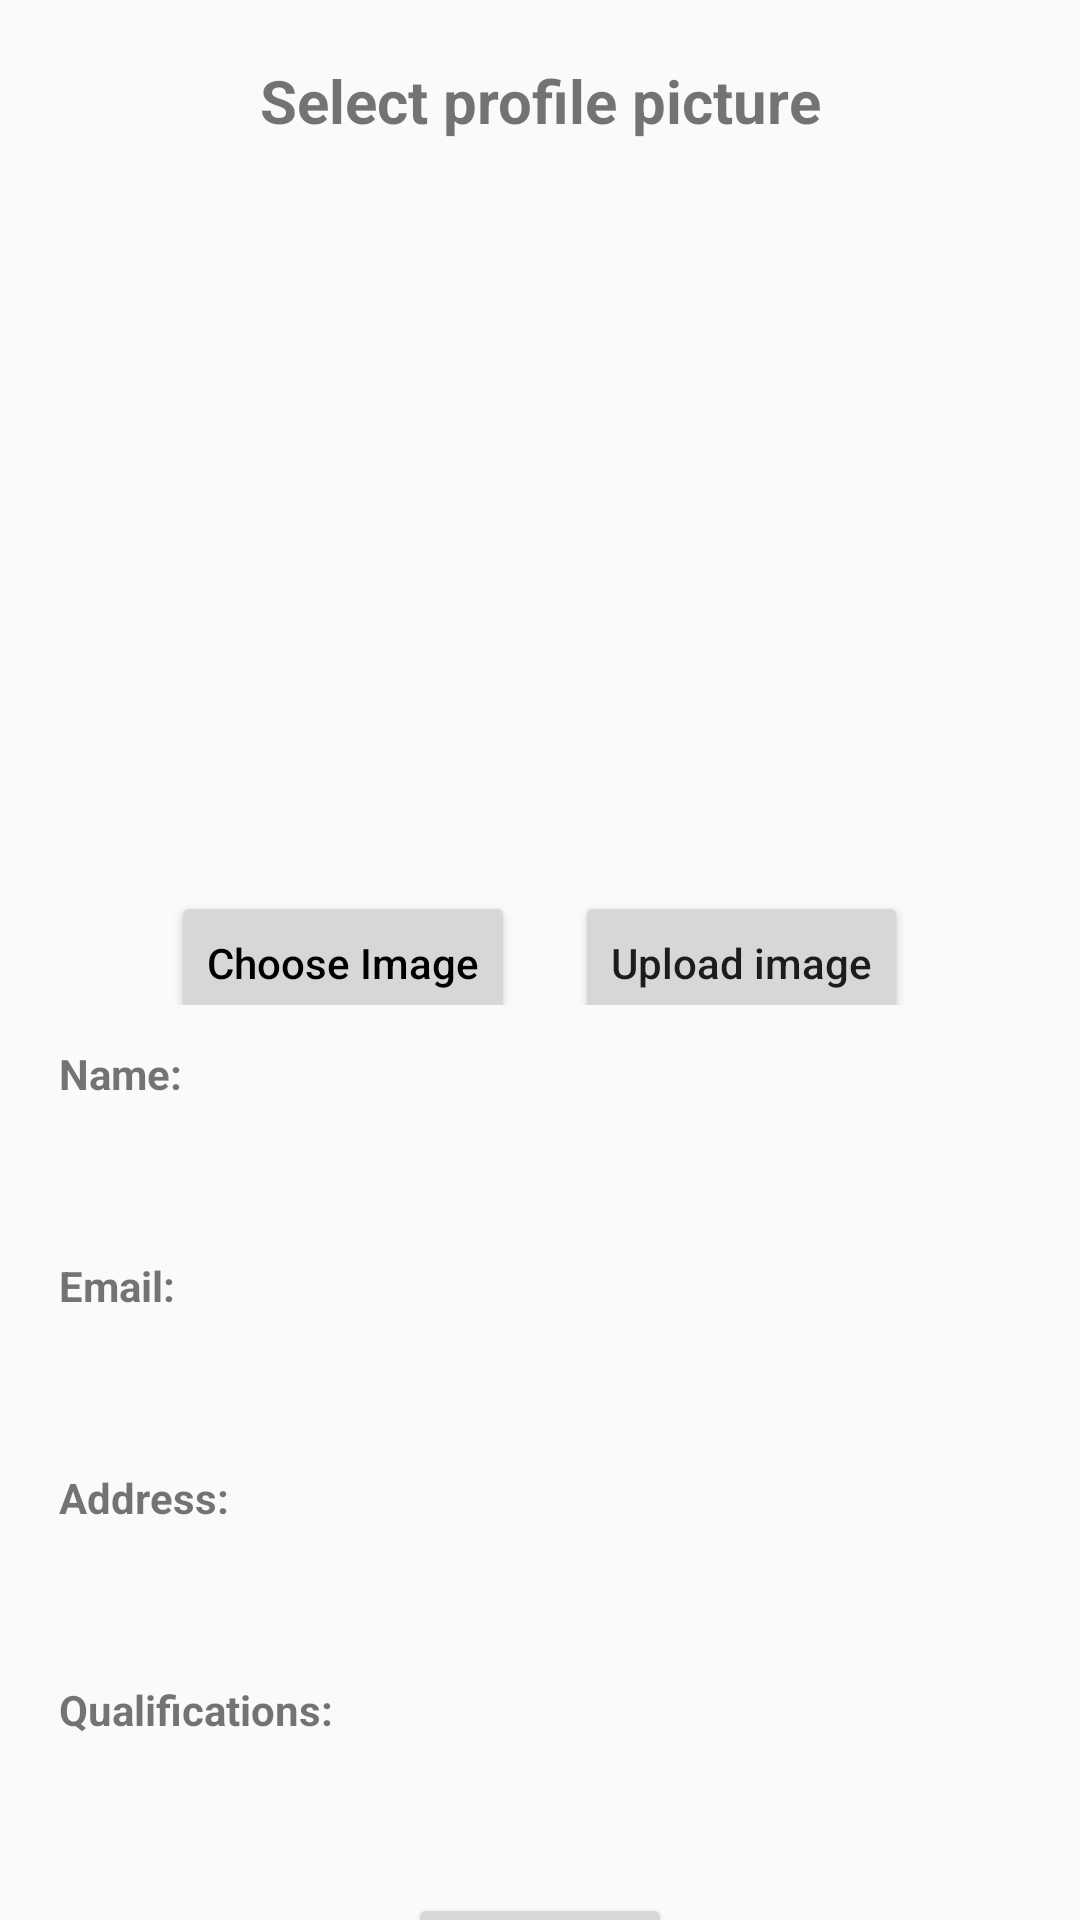

The Android layout XML behind this screen, and the referenced resources:
<!-- AndroidManifest.xml: application theme AppTheme -->
<!-- res/layout/activity_update_profile_and_image.xml -->
<?xml version="1.0" encoding="utf-8"?>
<android.support.constraint.ConstraintLayout xmlns:android="http://schemas.android.com/apk/res/android"
    xmlns:tools="http://schemas.android.com/tools"
    android:layout_width="match_parent"
    android:layout_height="match_parent"
    xmlns:app="http://schemas.android.com/apk/res-auto">


    <android.support.v4.widget.NestedScrollView
        android:layout_width="match_parent"
        android:layout_height="match_parent">


        <LinearLayout
            android:layout_width="fill_parent"
            android:layout_height="fill_parent"
            android:gravity="center"
            android:orientation="vertical"
            android:padding="@dimen/activity_horizontal_margin">

            <TextView
                android:layout_width="fill_parent"
                android:layout_height="wrap_content"
                android:text="Select profile picture"
                android:id="@+id/textview"
                android:textStyle="bold"
                android:textSize="20dp"
                android:gravity="center"
                android:layout_marginTop="20dp"/>

            <ImageView
                android:layout_width="fill_parent"
                android:layout_height="200dp"
                android:id="@+id/ShowImageView"
                android:layout_below="@+id/textview"
                android:layout_marginLeft="10dp"
                android:layout_marginRight="10dp"
                android:layout_marginTop="20dp"/>

            
            
            
            
            
            
            

            
                
                
                
                
                
                
                
                


            <LinearLayout
                android:layout_gravity="center"
                android:gravity="center"
                android:layout_marginBottom="20px"
                android:paddingBottom="20px"
                android:orientation="horizontal"
                android:layout_width="match_parent"
                android:layout_height="match_parent">

                <Button
                    android:id="@+id/ButtonChooseImage"
                    android:layout_width="wrap_content"
                    android:layout_height="wrap_content"
                    android:layout_below="@+id/ShowImageView"
                    android:textAllCaps="false"
                    android:layout_marginTop="20dp"
                    android:layout_marginLeft="10dp"
                    android:layout_marginRight="10dp"
                    android:textColor="@android:color/black"
                    android:text="Choose Image" />



                <Button
                    android:id="@+id/ButtonUploadImage"
                    android:layout_width="wrap_content"
                    android:layout_height="wrap_content"
                    android:textAllCaps="false"
                    android:layout_below="@+id/ImageNameEditText"
                    android:layout_marginTop="20dp"
                    android:layout_marginLeft="10dp"
                    android:layout_marginRight="10dp"
                    android:text="Upload image"/>

            </LinearLayout>


            <TextView
                android:text="Name:"
                android:textSize="14sp"
                android:textStyle="bold"
                android:layout_marginBottom="10dp"
                android:layout_marginLeft="20dp"
                android:layout_marginRight="20dp"
                android:layout_width="match_parent"
                android:layout_height="wrap_content" />

            <EditText
                android:id="@+id/et_name"
                android:textSize="16sp"
                android:layout_marginBottom="20dp"
                android:layout_marginLeft="20dp"
                android:layout_marginRight="20dp"
                android:background="@drawable/grey_border_bottom"
                android:layout_width="match_parent"
                android:layout_height="wrap_content" />


            <TextView
                android:text="Email:"
                android:textSize="14sp"
                android:textStyle="bold"
                android:layout_marginBottom="10dp"
                android:layout_marginLeft="20dp"
                android:layout_marginRight="20dp"
                android:layout_width="match_parent"
                android:layout_height="wrap_content" />

            <EditText
                android:id="@+id/et_email"
                android:textSize="16sp"
                android:layout_marginBottom="20dp"
                android:layout_marginLeft="20dp"
                android:layout_marginRight="20dp"
                android:background="@drawable/grey_border_bottom"
                android:layout_width="match_parent"
                android:layout_height="wrap_content" />



            <TextView
                android:text="Address:"
                android:textSize="14sp"
                android:textStyle="bold"
                android:layout_marginBottom="10dp"
                android:layout_marginLeft="20dp"
                android:layout_marginRight="20dp"
                android:layout_width="match_parent"
                android:layout_height="wrap_content" />

            <EditText
                android:id="@+id/et_address"
                android:textSize="16sp"
                android:layout_marginBottom="20dp"
                android:layout_marginLeft="20dp"
                android:layout_marginRight="20dp"
                android:background="@drawable/grey_border_bottom"
                android:layout_width="match_parent"
                android:layout_height="wrap_content" />



            <TextView
                android:text="Qualifications:"
                android:textSize="14sp"
                android:textStyle="bold"
                android:layout_marginBottom="10dp"
                android:layout_marginLeft="20dp"
                android:layout_marginRight="20dp"
                android:layout_width="match_parent"
                android:layout_height="wrap_content" />

            <EditText
                android:id="@+id/et_qualifications"
                android:textSize="16sp"
                android:layout_marginBottom="20dp"
                android:layout_marginLeft="20dp"
                android:layout_marginRight="20dp"
                android:background="@drawable/grey_border_bottom"
                android:layout_width="match_parent"
                android:layout_height="wrap_content" />


            <Button
                android:id="@+id/update_profile"
                android:text="Update"
                android:textAllCaps="false"
                android:textSize="12dp"
                android:layout_marginBottom="20dp"
                android:layout_width="wrap_content"
                android:layout_height="wrap_content" />

        </LinearLayout>

    </android.support.v4.widget.NestedScrollView>


</android.support.constraint.ConstraintLayout>
<!-- resources referenced by this layout -->
<resources>
  <style name="AppTheme" parent="Theme.AppCompat.Light.DarkActionBar">
          
          <item name="colorPrimary">@color/colorPrimary</item>
          <item name="colorPrimaryDark">@color/colorPrimaryDark</item>
          <item name="colorAccent">@color/colorAccent</item>
      </style>
  <color name="colorPrimary">#3F51B5</color>
  <color name="colorPrimaryDark">#303F9F</color>
  <color name="colorAccent">#FF4081</color>
</resources>
